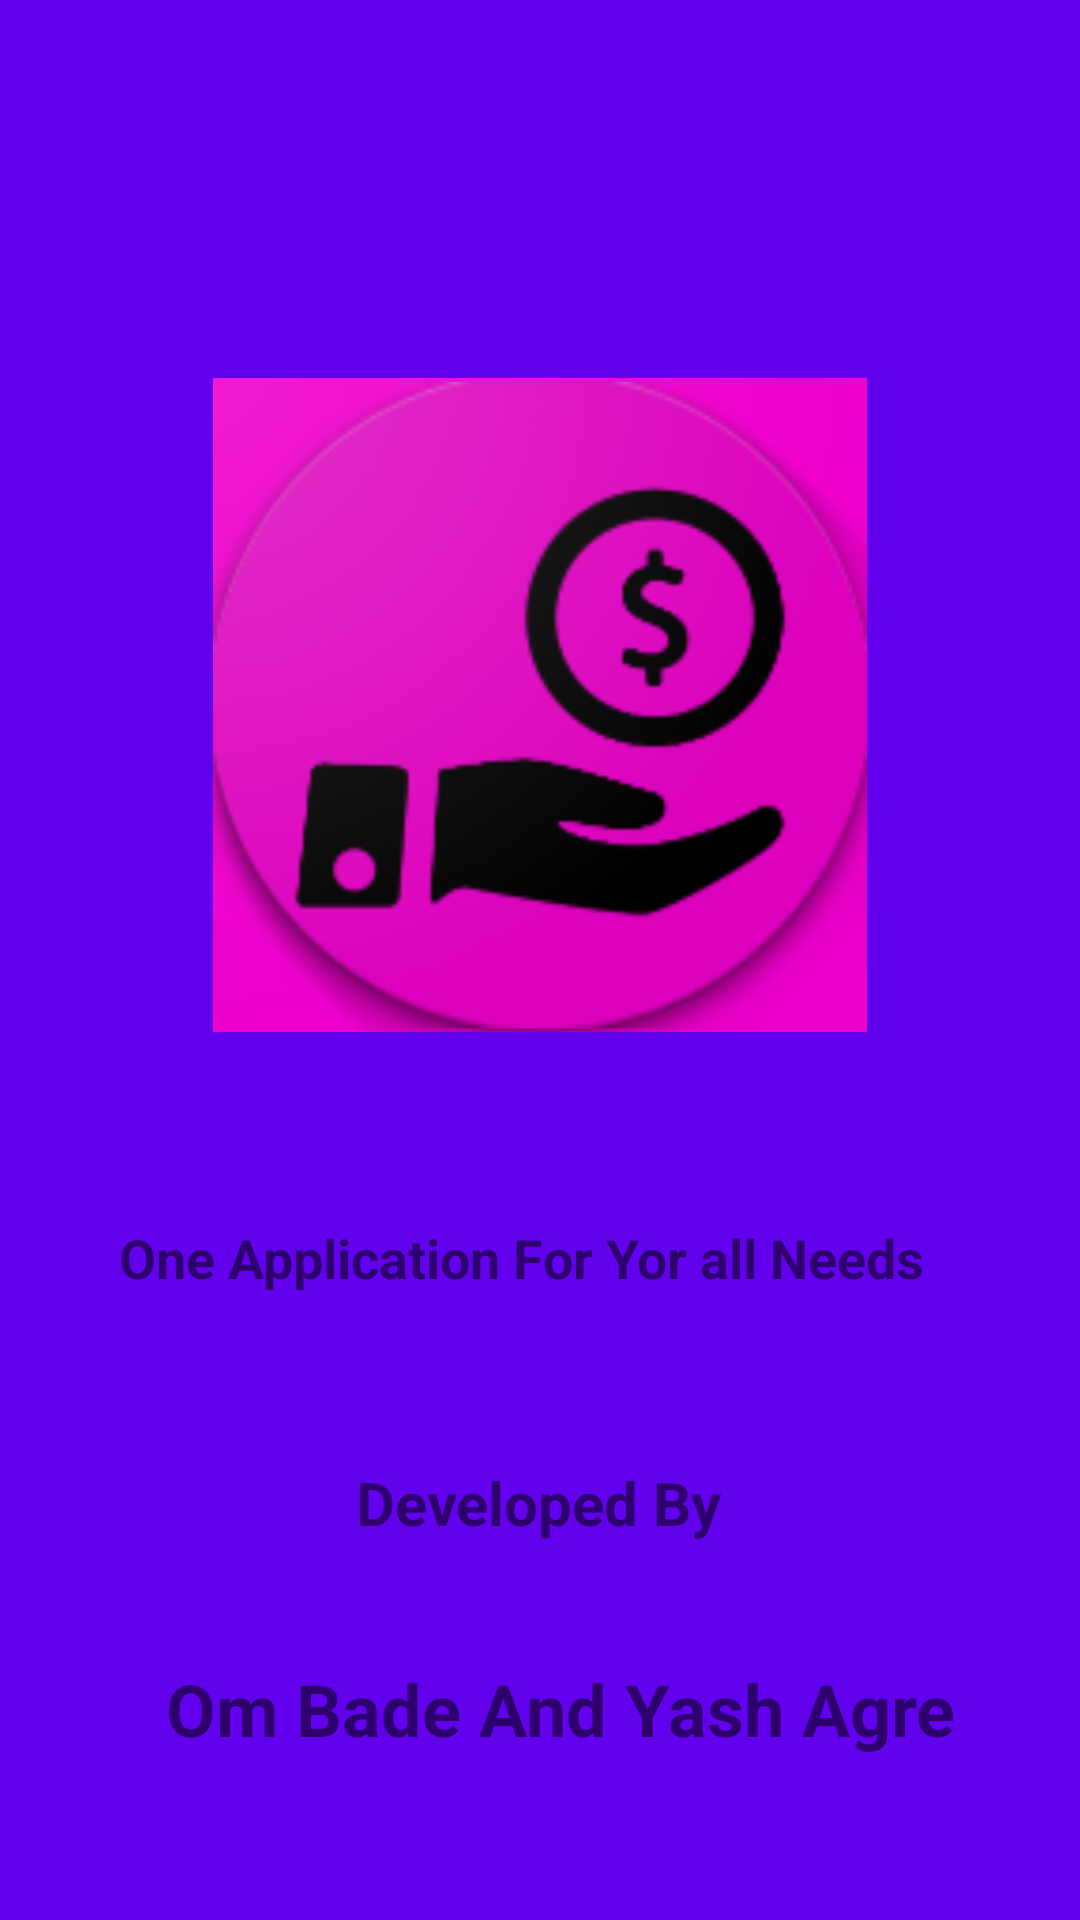

The Android layout XML behind this screen, and the referenced resources:
<!-- AndroidManifest.xml: application theme Theme.FINANCEAPP -->
<!-- res/layout/activity_splash.xml -->
<?xml version="1.0" encoding="utf-8"?>
<android.support.constraint.ConstraintLayout xmlns:android="http://schemas.android.com/apk/res/android"
    xmlns:app="http://schemas.android.com/apk/res-auto"
    xmlns:tools="http://schemas.android.com/tools"
    android:layout_width="match_parent"
    android:background="@color/purple_500"
    android:layout_height="match_parent"
    tools:context=".splash">

    <ImageView
        android:id="@+id/imageView"
        android:layout_width="0dp"
        android:layout_height="222dp"
        android:layout_marginStart="71dp"
        android:layout_marginTop="124dp"
        android:layout_marginEnd="71dp"
        app:layout_constraintEnd_toEndOf="parent"
        app:layout_constraintHorizontal_bias="1.0"
        app:layout_constraintStart_toStartOf="parent"
        app:layout_constraintTop_toTopOf="parent"
        app:srcCompat="@drawable/logo" />

    <TextView
        android:id="@+id/tag_line"
        android:layout_width="wrap_content"
        android:layout_height="wrap_content"
        android:layout_marginBottom="200dp"
        android:text="One Application For Yor all Needs"
        android:textSize="18dp"
        android:textStyle="bold"
        app:layout_constraintBottom_toBottomOf="parent"
        app:layout_constraintEnd_toEndOf="parent"
        app:layout_constraintHorizontal_bias="0.433"
        app:layout_constraintStart_toStartOf="parent"
        app:layout_constraintTop_toBottomOf="@+id/imageView"
        app:layout_constraintVertical_bias="0.876" />

    <TextView
        android:id="@+id/textView5"
        android:layout_width="wrap_content"
        android:layout_height="wrap_content"
        android:layout_marginTop="56dp"
        android:text="Developed By"
        android:textSize="20sp"
        android:textStyle="bold"
        app:layout_constraintEnd_toEndOf="parent"
        app:layout_constraintHorizontal_bias="0.498"
        app:layout_constraintStart_toStartOf="parent"
        app:layout_constraintTop_toBottomOf="@+id/tag_line" />

    <TextView
        android:id="@+id/textView6"
        android:layout_width="wrap_content"
        android:layout_height="wrap_content"
        android:text="Om Bade And Yash Agre"
        android:textSize="24sp"
        android:textStyle="bold"
        app:layout_constraintBottom_toBottomOf="parent"
        app:layout_constraintEnd_toEndOf="parent"
        app:layout_constraintHorizontal_bias="0.57"
        app:layout_constraintStart_toStartOf="parent"
        app:layout_constraintTop_toBottomOf="@+id/textView5"
        app:layout_constraintVertical_bias="0.419" />
</android.support.constraint.ConstraintLayout>
<!-- resources referenced by this layout -->
<resources>
  <!-- drawable logo: png bitmap (drawable, 147362 bytes) -->
  <style name="Theme.FINANCEAPP" parent="Theme.AppCompat.Light.DarkActionBar">
          
          <item name="colorPrimary">@color/purple_500</item>
          <item name="colorPrimaryDark">@color/purple_700</item>
          <item name="colorAccent">@color/teal_200</item>
          
      </style>
  <!-- not gathered from this repository: default colours our renderer supplied (Android Studio template values) -->
  <color name="purple_500">#FF6200EE</color>
  <color name="purple_700">#FF3700B3</color>
  <color name="teal_200">#FF03DAC5</color>
</resources>
